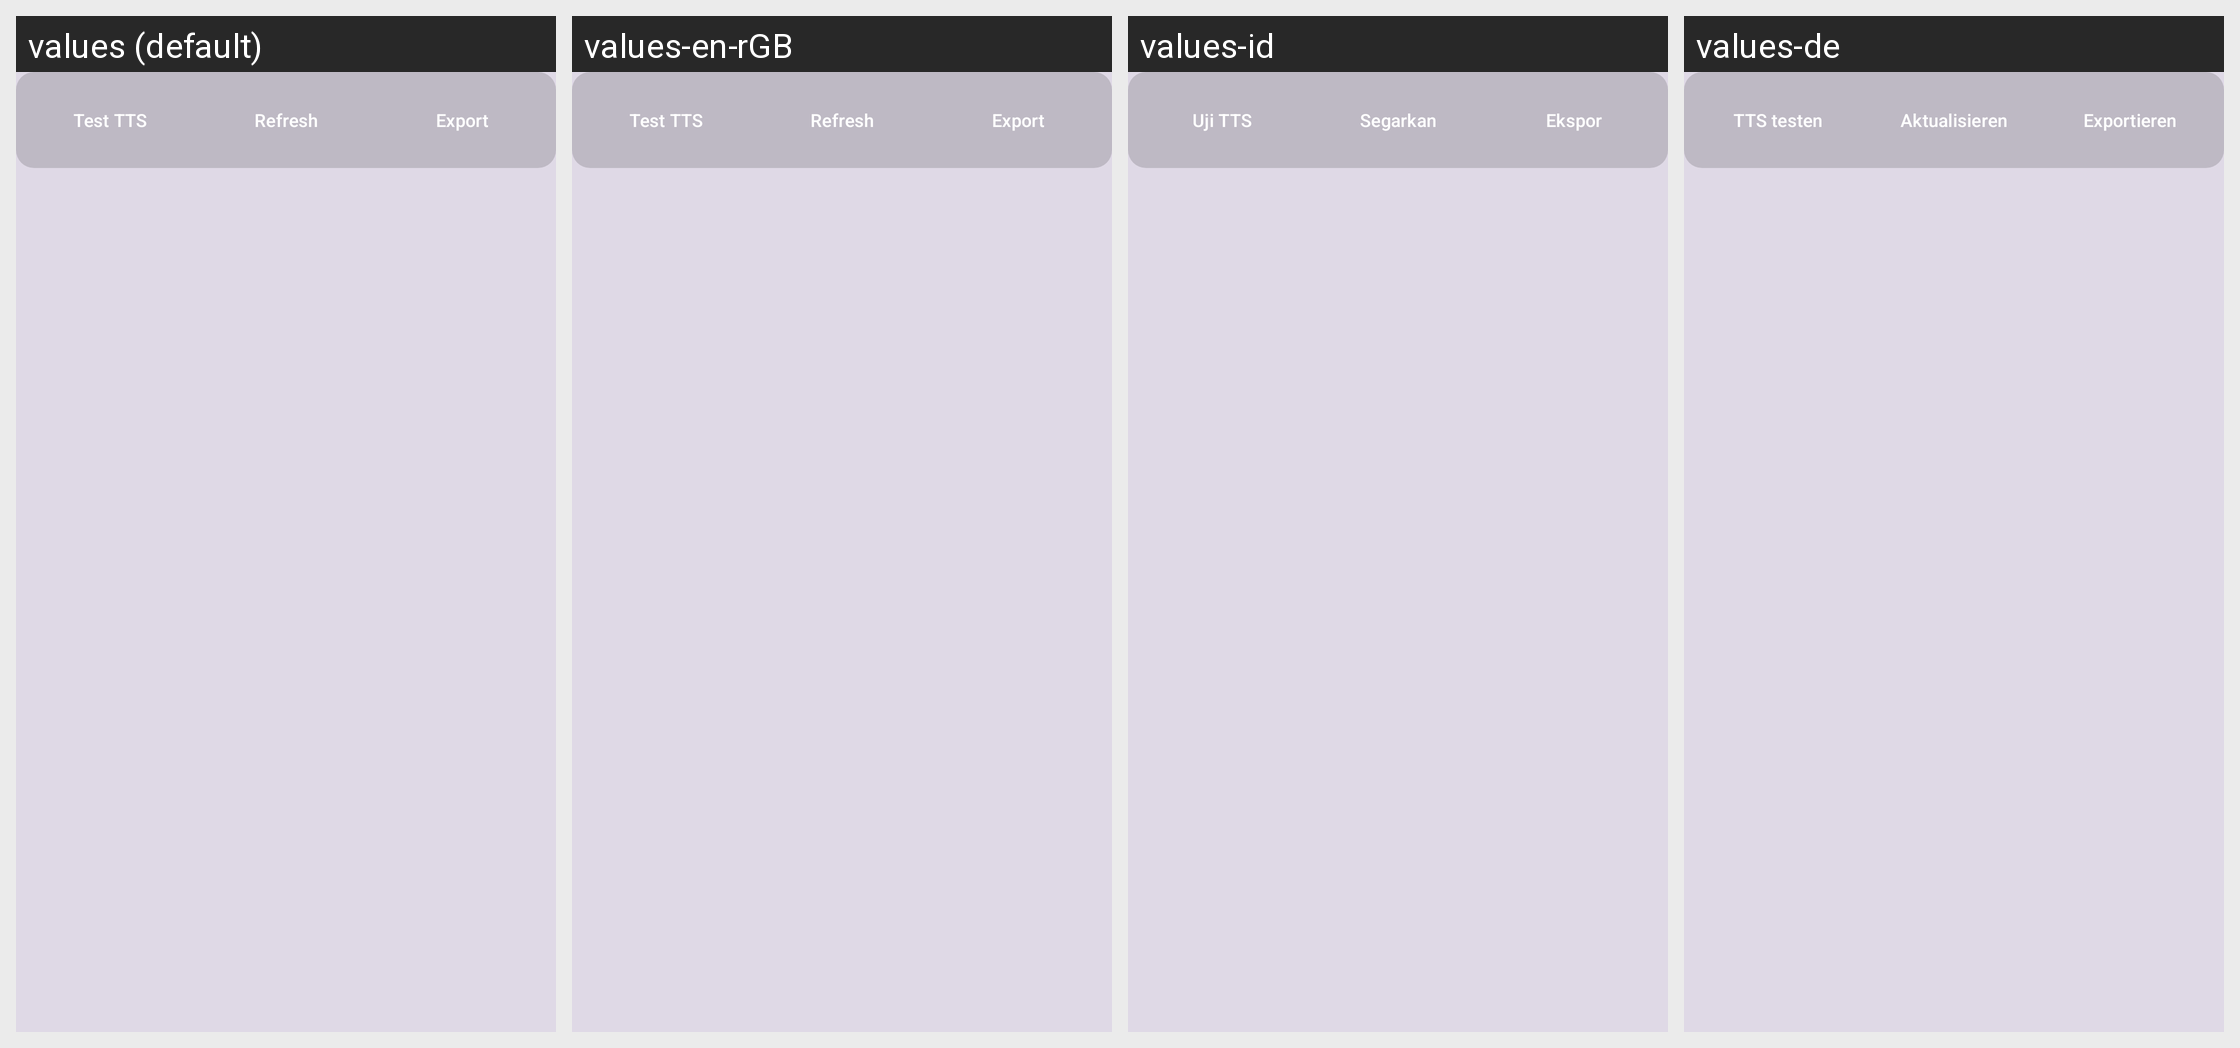

The same Android screen rendered under several of its app's locales, left to right. List the strings drawn on it with the default value and each locale's translation.
Android screen res/layout/activity_test_settings.xml rendered under 4 locales, left to right: values (default), values-en-rGB, values-id, values-de. Device: Nexus 5 (rendered at 1080×1920; each locale shown at half size, 540×960, under a caption strip naming it); theme Theme.SpeakThat.
Other locales in the repository, not shown: values-ar, values-cs, values-da, values-el, values-en, values-es, values-fr, values-haw, values-he, values-hi, values-it, values-ja, values-ko, values-nl, values-no, values-pa, values-pa-rIN, values-pl, values-pt, values-pt-rBR, values-ru, values-sv, values-th, values-tr, values-uk, values-ur, values-vi, values-zh-rCN, values-zh-rTW.
Strings drawn on this screen, with the default value and each locale's value (text and hints the layout hard-codes, and strings that could not be matched under every locale, appear in the picture but are not listed):

test_settings_btn_tts
  values: Test TTS
  values-en-rGB: Test TTS
  values-id: Uji TTS
  values-de: TTS testen

test_settings_btn_refresh
  values: Refresh
  values-en-rGB: Refresh
  values-id: Segarkan
  values-de: Aktualisieren

test_settings_btn_export
  values: Export
  values-en-rGB: Export
  values-id: Ekspor
  values-de: Exportieren
